5-way image classification set "dataset" from GitHub (schwein69/VA_Project); label vocabulary: fist, index finger pointing, open palm, pinch, two fingers.

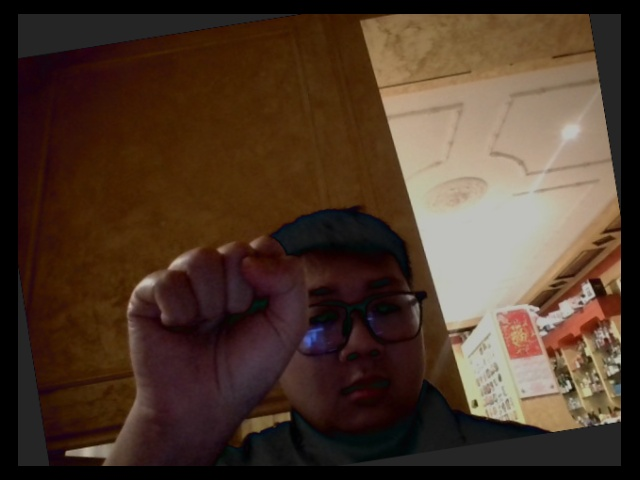
Label: fist

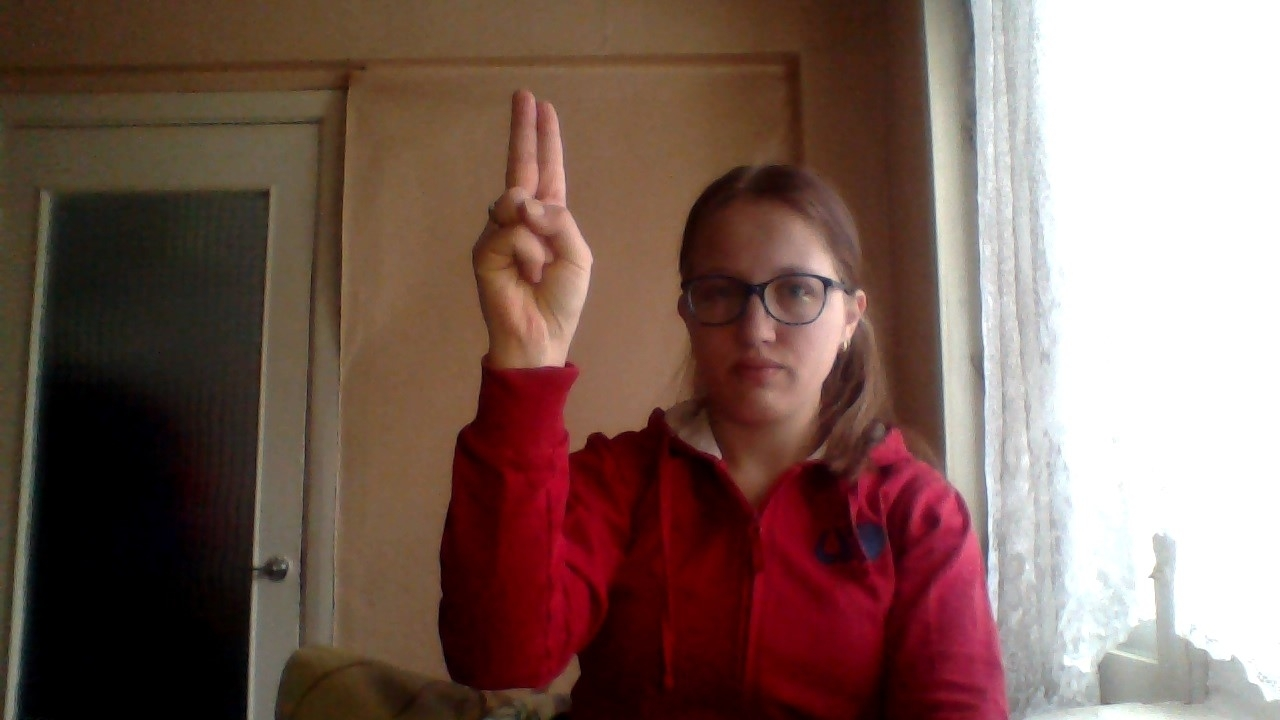
Label: two fingers

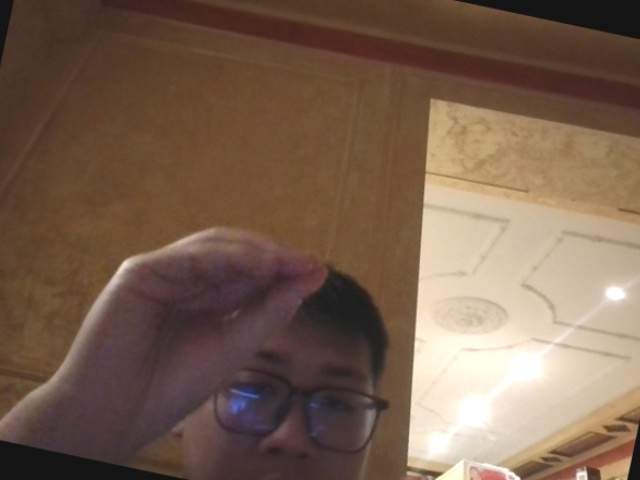
Label: pinch

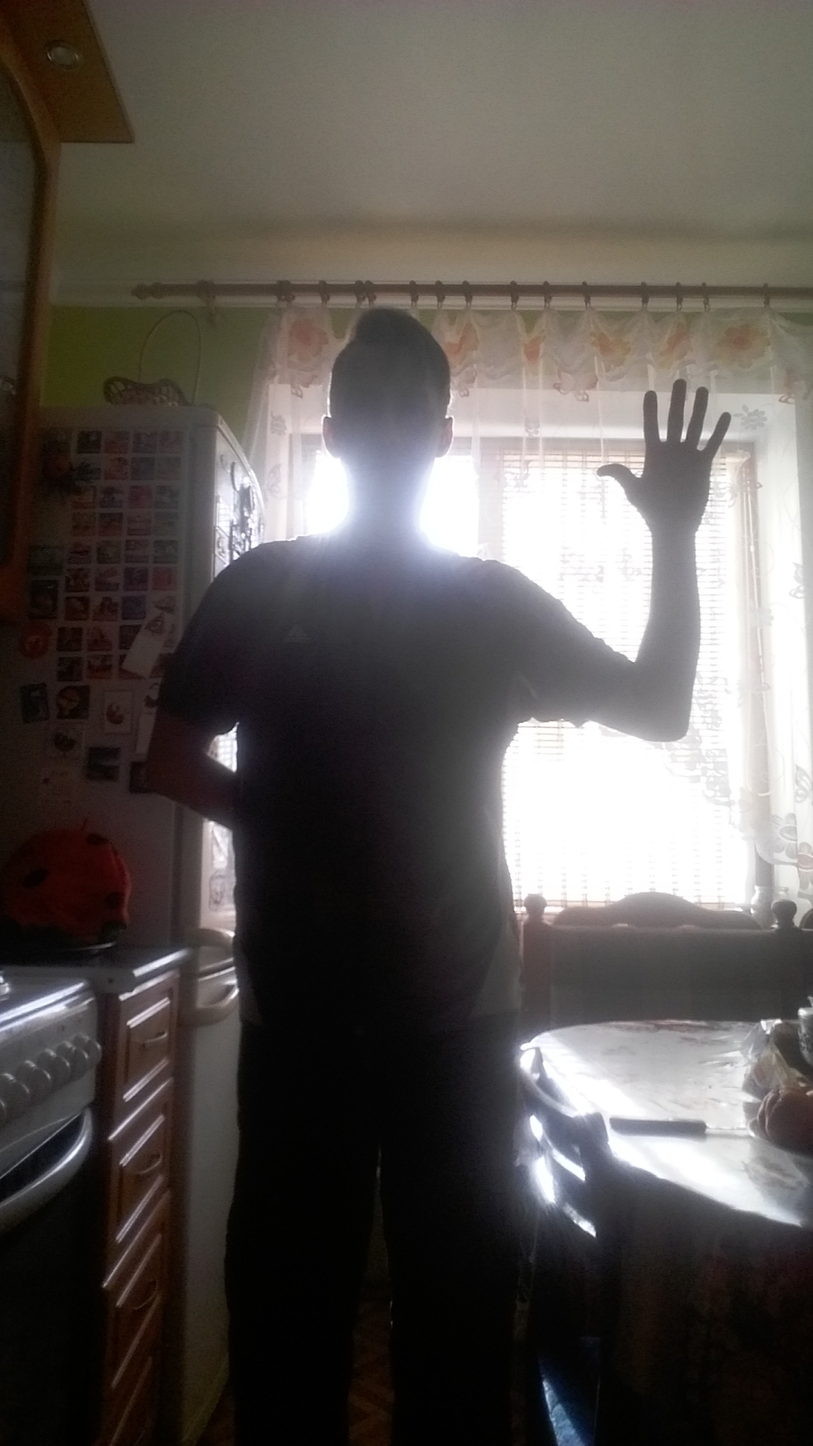
Label: open palm

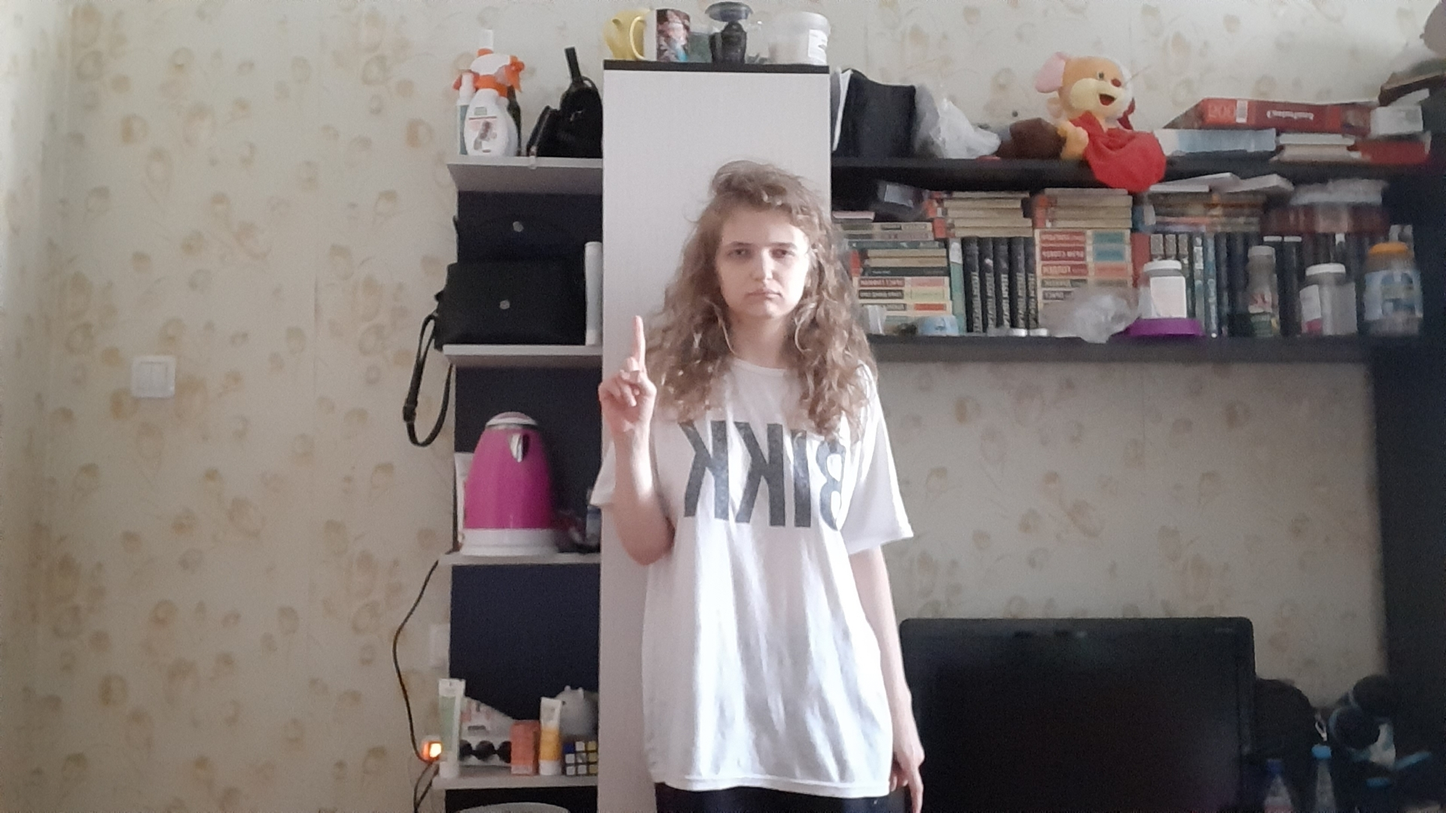
Label: index finger pointing

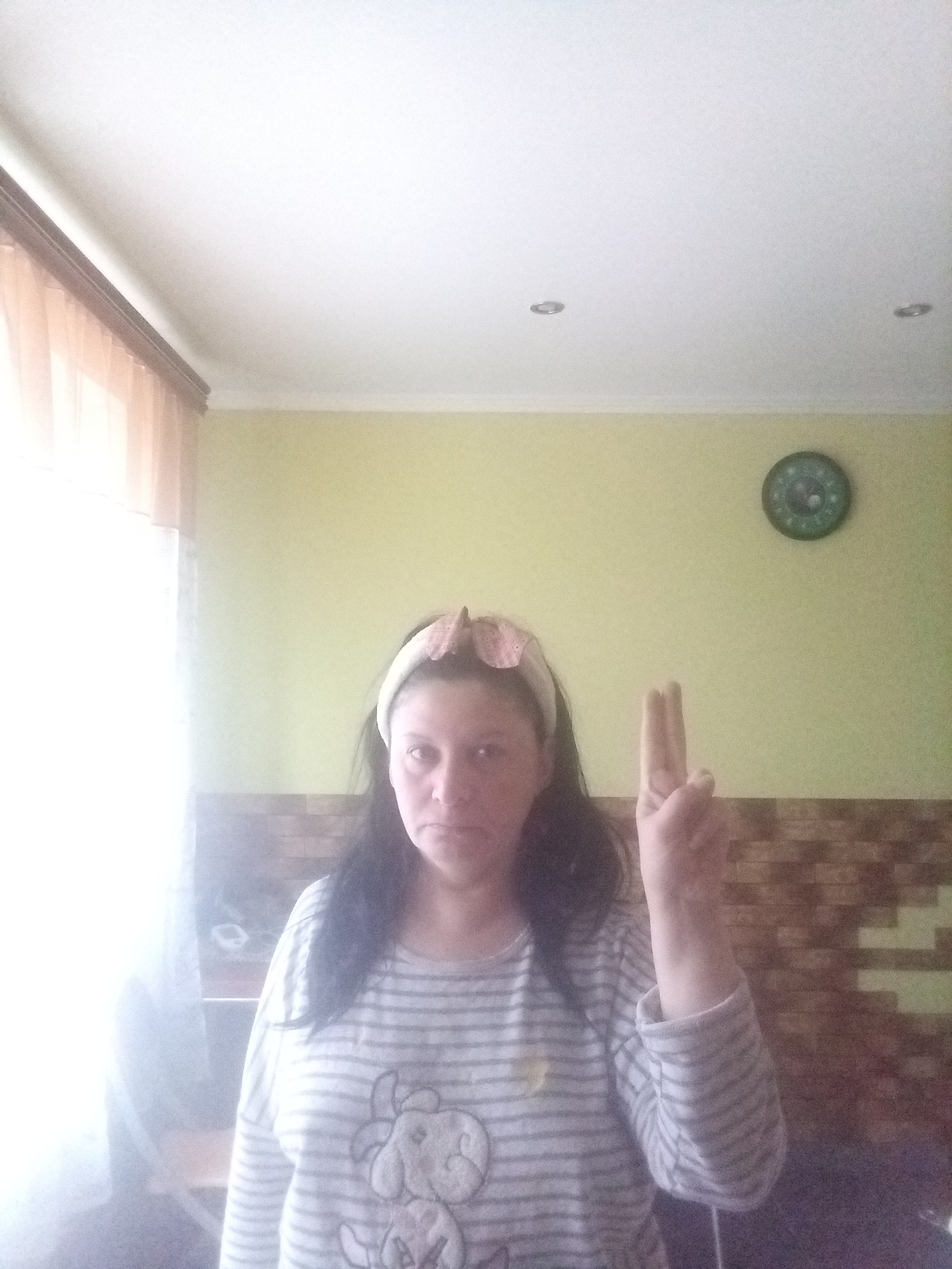
Label: two fingers
